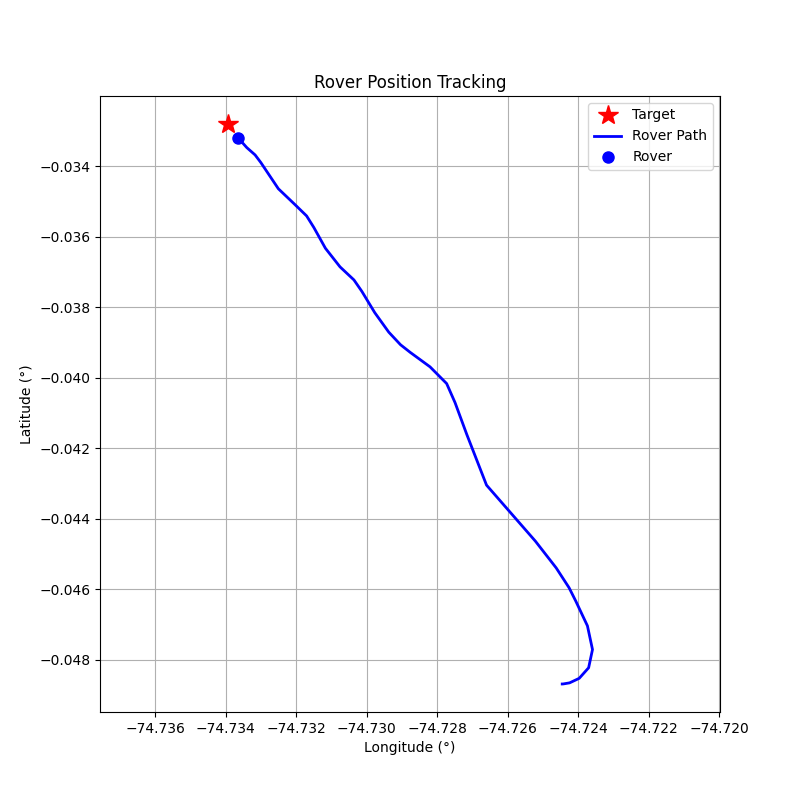

The file beside this chart, header and first rows:
step, timestamp, distance_m, forward_m, right_m, speed_mps, bearing_deg, tool, throttle, steer, brake_strength, duration_s, overridden_by_safety
0, 1774278748, 193.8, -100.4, -165.8, 0.02, -121.2, drive, 0.2, -1, 0, 0.5, False
1, 1774278751, 194, -92.27, -170.6, 0.57, -118.4, drive, 0.2, -1, 0, 0.5, False
2, 1774278753, 194.7, -56.88, -186.2, 1.11, -107, drive, 0.2, -1, 0, 0.5, False
3, 1774278756, 195, 7.8, -194.9, 1.57, -87.71, drive, 0.2, -1, 0, 0.5, False
4, 1774278758, 193.9, 89.88, -171.8, 1.96, -62.39, drive, 0.3, -0.6, 0, 1.0, False
5, 1774278761, 190.1, 158.5, -104.9, 2.68, -33.5, drive, 0.4, -0.3, 0, 1.0, False
6, 1774278763, 183.5, 177.6, -45.95, 3.64, -14.51, brake, 0, 0, 20, 0.1, False
7, 1774278766, 175.4, 172.4, -32.75, 1.58, -10.76, drive, 0.5, -0.2, 0, 1.0, False
8, 1774278768, 171.1, 170.1, -18.86, 2.63, -6.33, drive, 0.5, -0.1, 0, 1.0, False
9, 1774278771, 164.1, 164.1, -0.85, 3.96, -0.3, brake, 0, 0, 30, 0.1, False
10, 1774278775, 154, 153.1, 17.19, 3.0, 6.41, drive, 0.3, 0.2, 0, 1.0, False
11, 1774278777, 132, 130.8, -17.75, 7.75, -7.73, brake, 0, 0, 40, 0.1, False
12, 1774278780, 116.5, 111.4, -34.15, 4.5, -17.05, brake, 0, 0, 15.0, 1.0, True
13, 1774278782, 106.8, 101, -34.84, 2.63, -19.03, drive, 0.2, -0.5, 0, 1.0, False
14, 1774278784, 100.9, 100.7, -7.4, 2.97, -4.21, drive, 0.3, -0.2, 0, 1.0, False
15, 1774278786, 93.94, 91.99, 19.03, 3.72, 11.69, brake, 0, 0, 20, 1.0, False
16, 1774278789, 86.89, 83.9, 22.6, 1.63, 15.08, drive, 0.2, 0.3, 0, 1.0, False
17, 1774278791, 83.32, 82.23, 13.44, 2.06, 9.28, drive, 0.3, 0.2, 0, 1.0, False
18, 1774278793, 78.23, 78.22, 1.22, 2.85, 0.89, drive, 0.4, 0.1, 0, 1.0, False
19, 1774278795, 71.1, 70.77, -6.84, 3.86, -5.52, brake, 0, 0, 20, 1.0, False
20, 1774278797, 63.78, 63.23, -8.33, 1.83, -7.5, drive, 0.2, -0.5, 0, 1.0, False
21, 1774278800, 59.64, 59.48, 4.4, 2.2, 4.23, drive, 0.3, 0.2, 0, 1.0, False
22, 1774278802, 54.02, 53.89, 3.8, 2.98, 4.03, drive, 0.3, 0.2, 0, 1.0, False
23, 1774278804, 47.0, 46.7, -5.33, 3.75, -6.52, brake, 0, 0, 20, 1.0, False
24, 1774278807, 40.06, 39.35, -7.5, 1.67, -10.79, drive, 0.2, -0.5, 0, 1.0, False
25, 1774278809, 36.03, 36.02, -0.55, 2.04, -0.87, drive, 0.3, -0.1, 0, 1.0, False
26, 1774278811, 31.13, 30.8, 4.51, 2.84, 8.33, drive, 0.2, 0.3, 0, 1.0, False
27, 1774278814, 24.46, 24.46, -0.27, 3.37, -0.63, brake, 0, 0, 20, 1.0, False
28, 1774278816, 15.1, 14.98, -1.89, 1.25, -7.19, drive, 0.1, -0.7, 0, 1.0, False
29, 1774278819, 12.32, 12.31, 0.49, 1.36, 2.28, drive, 0.1, 0.2, 0, 1.0, False
30, 1774278821, 9.05, 8.99, 1.06, 1.64, 6.7, drive, 0.1, 0.6, 0, 1.0, False
31, 1774278823, 5.1, 5.08, -0.38, 1.83, -4.3, drive, 0.1, -0.4, 0, 1.0, False
